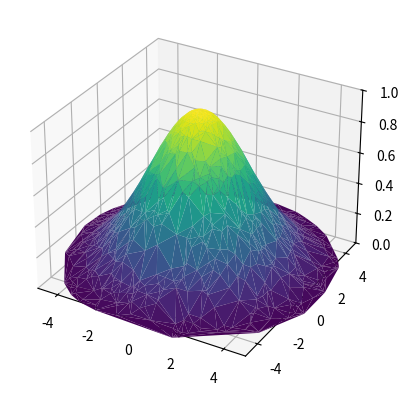

The matplotlib source for this figure:
from mpl_toolkits import mplot3d

%matplotlib inline
import numpy as np
import matplotlib.pyplot as plt

def homework05():
    theta = 2 * np.pi * np.random.random(1000)
    r = 6 * np.random.random(1000)
    x = np.ravel(r * np.sin(theta))
    y = np.ravel(r * np.cos(theta))
    z = np.exp(-0.1*x**2-0.1*y**2)
    return x, y, z

x, y, z = homework05()

ax = plt.axes(projection='3d')
ax.plot_trisurf(x, y, z,
                cmap='viridis', edgecolor='none');
ax.set_xlim(-5, 5); ax.set_ylim(-5, 5); ax.set_zlim(0, 1);